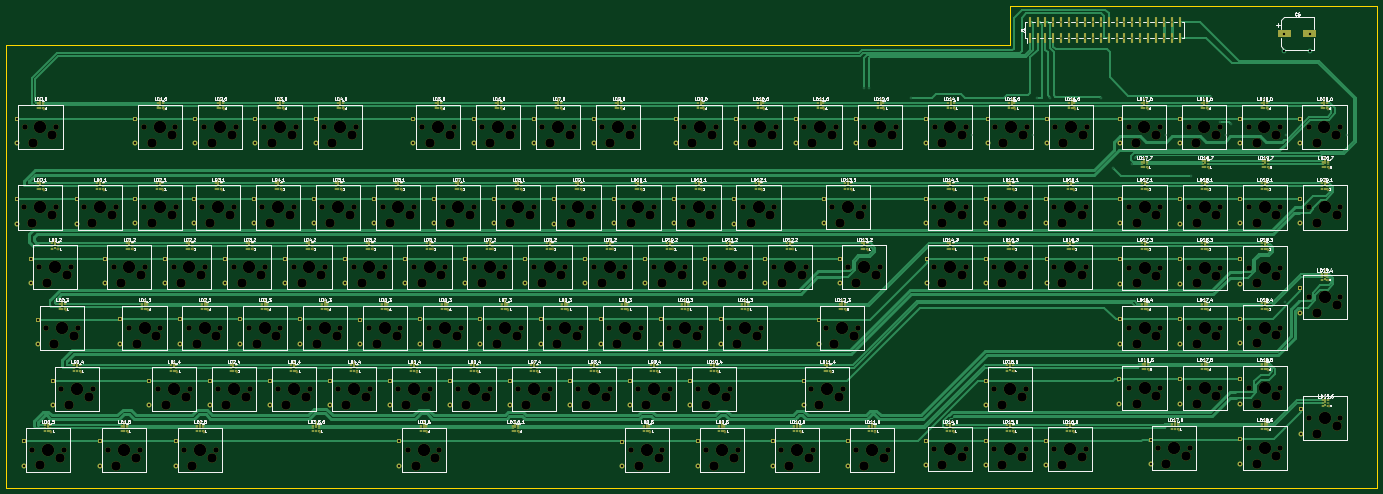
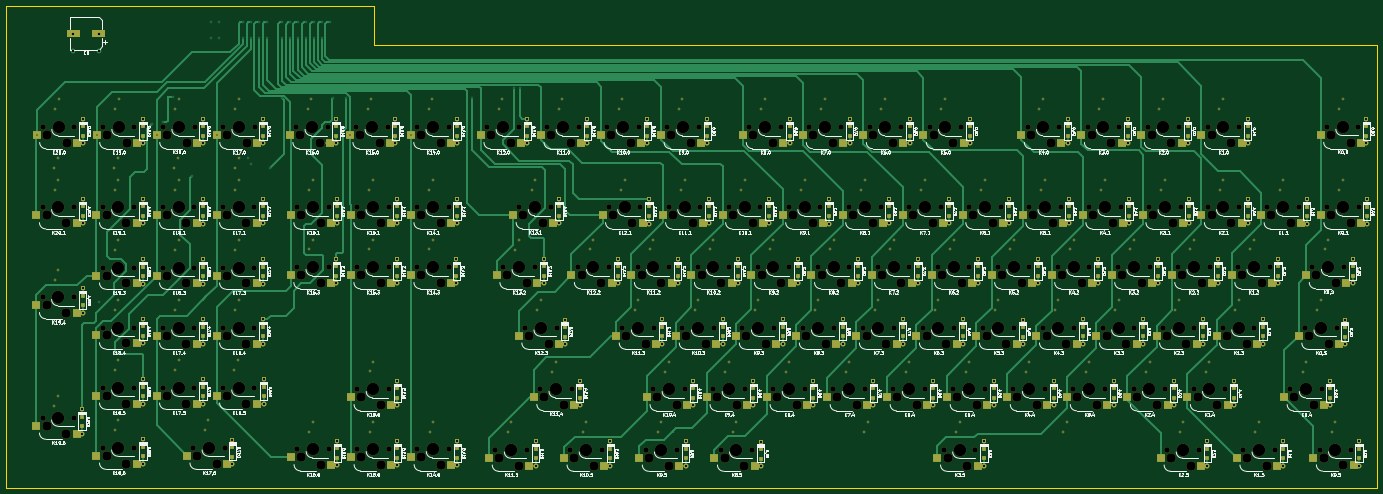
Circuit board: 13 layer files. Board 440.7 x 154.9 mm.
- bottom_copper: RedPyKeeb_mainboard-B_Cu.gbr (127299 bytes)
- bottom_mask: RedPyKeeb_mainboard-B_Mask.gbr (52172 bytes)
- paste: RedPyKeeb_mainboard-B_Paste.gbr (18436 bytes)
- bottom_silk: RedPyKeeb_mainboard-B_SilkS.gbr (351155 bytes)
- outline: RedPyKeeb_mainboard-Edge_Cuts.gbr (832 bytes)
- top_copper: RedPyKeeb_mainboard-F_Cu.gbr (153805 bytes)
- top_mask: RedPyKeeb_mainboard-F_Mask.gbr (70026 bytes)
- paste: RedPyKeeb_mainboard-F_Paste.gbr (34312 bytes)
- top_silk: RedPyKeeb_mainboard-F_SilkS.gbr (219426 bytes)
- inner_copper: RedPyKeeb_mainboard-GND.gbr (1557330 bytes)
- drill: RedPyKeeb_mainboard-NPTH.drl (9109 bytes)
- drill: RedPyKeeb_mainboard-PTH.drl (8382 bytes)
- inner_copper: RedPyKeeb_mainboard-PWRGND.gbr (47511 bytes)

=== bottom_copper: RedPyKeeb_mainboard-B_Cu.gbr (127299 bytes, source omitted) ===
=== bottom_mask: RedPyKeeb_mainboard-B_Mask.gbr (52172 bytes, source omitted) ===
=== paste: RedPyKeeb_mainboard-B_Paste.gbr (18436 bytes, source omitted) ===
=== bottom_silk: RedPyKeeb_mainboard-B_SilkS.gbr (351155 bytes, source omitted) ===
=== outline: RedPyKeeb_mainboard-Edge_Cuts.gbr ===
%TF.GenerationSoftware,KiCad,Pcbnew,(5.1.10)-1*%
%TF.CreationDate,2021-09-26T01:53:15+10:00*%
%TF.ProjectId,RedPyKeeb_mainboard,52656450-794b-4656-9562-5f6d61696e62,rev?*%
%TF.SameCoordinates,Original*%
%TF.FileFunction,Profile,NP*%
%FSLAX46Y46*%
G04 Gerber Fmt 4.6, Leading zero omitted, Abs format (unit mm)*
G04 Created by KiCad (PCBNEW (5.1.10)-1) date 2021-09-26 01:53:15*
%MOMM*%
%LPD*%
G01*
G04 APERTURE LIST*
%TA.AperFunction,Profile*%
%ADD10C,0.100000*%
%TD*%
G04 APERTURE END LIST*
D10*
X455930000Y-16510000D02*
X455930000Y-171450000D01*
X337820000Y-16510000D02*
X455930000Y-16510000D01*
X337820000Y-29210000D02*
X337820000Y-16510000D01*
X15240000Y-29210000D02*
X337820000Y-29210000D01*
X15240000Y-171450000D02*
X15240000Y-29210000D01*
X455930000Y-171450000D02*
X15240000Y-171450000D01*
M02*

=== top_copper: RedPyKeeb_mainboard-F_Cu.gbr (153805 bytes, source omitted) ===
=== top_mask: RedPyKeeb_mainboard-F_Mask.gbr (70026 bytes, source omitted) ===
=== paste: RedPyKeeb_mainboard-F_Paste.gbr (34312 bytes, source omitted) ===
=== top_silk: RedPyKeeb_mainboard-F_SilkS.gbr (219426 bytes, source omitted) ===
=== inner_copper: RedPyKeeb_mainboard-GND.gbr (1557330 bytes, source omitted) ===
=== drill: RedPyKeeb_mainboard-NPTH.drl (9109 bytes, source omitted) ===
=== drill: RedPyKeeb_mainboard-PTH.drl (8382 bytes, source omitted) ===
=== inner_copper: RedPyKeeb_mainboard-PWRGND.gbr (47511 bytes, source omitted) ===
